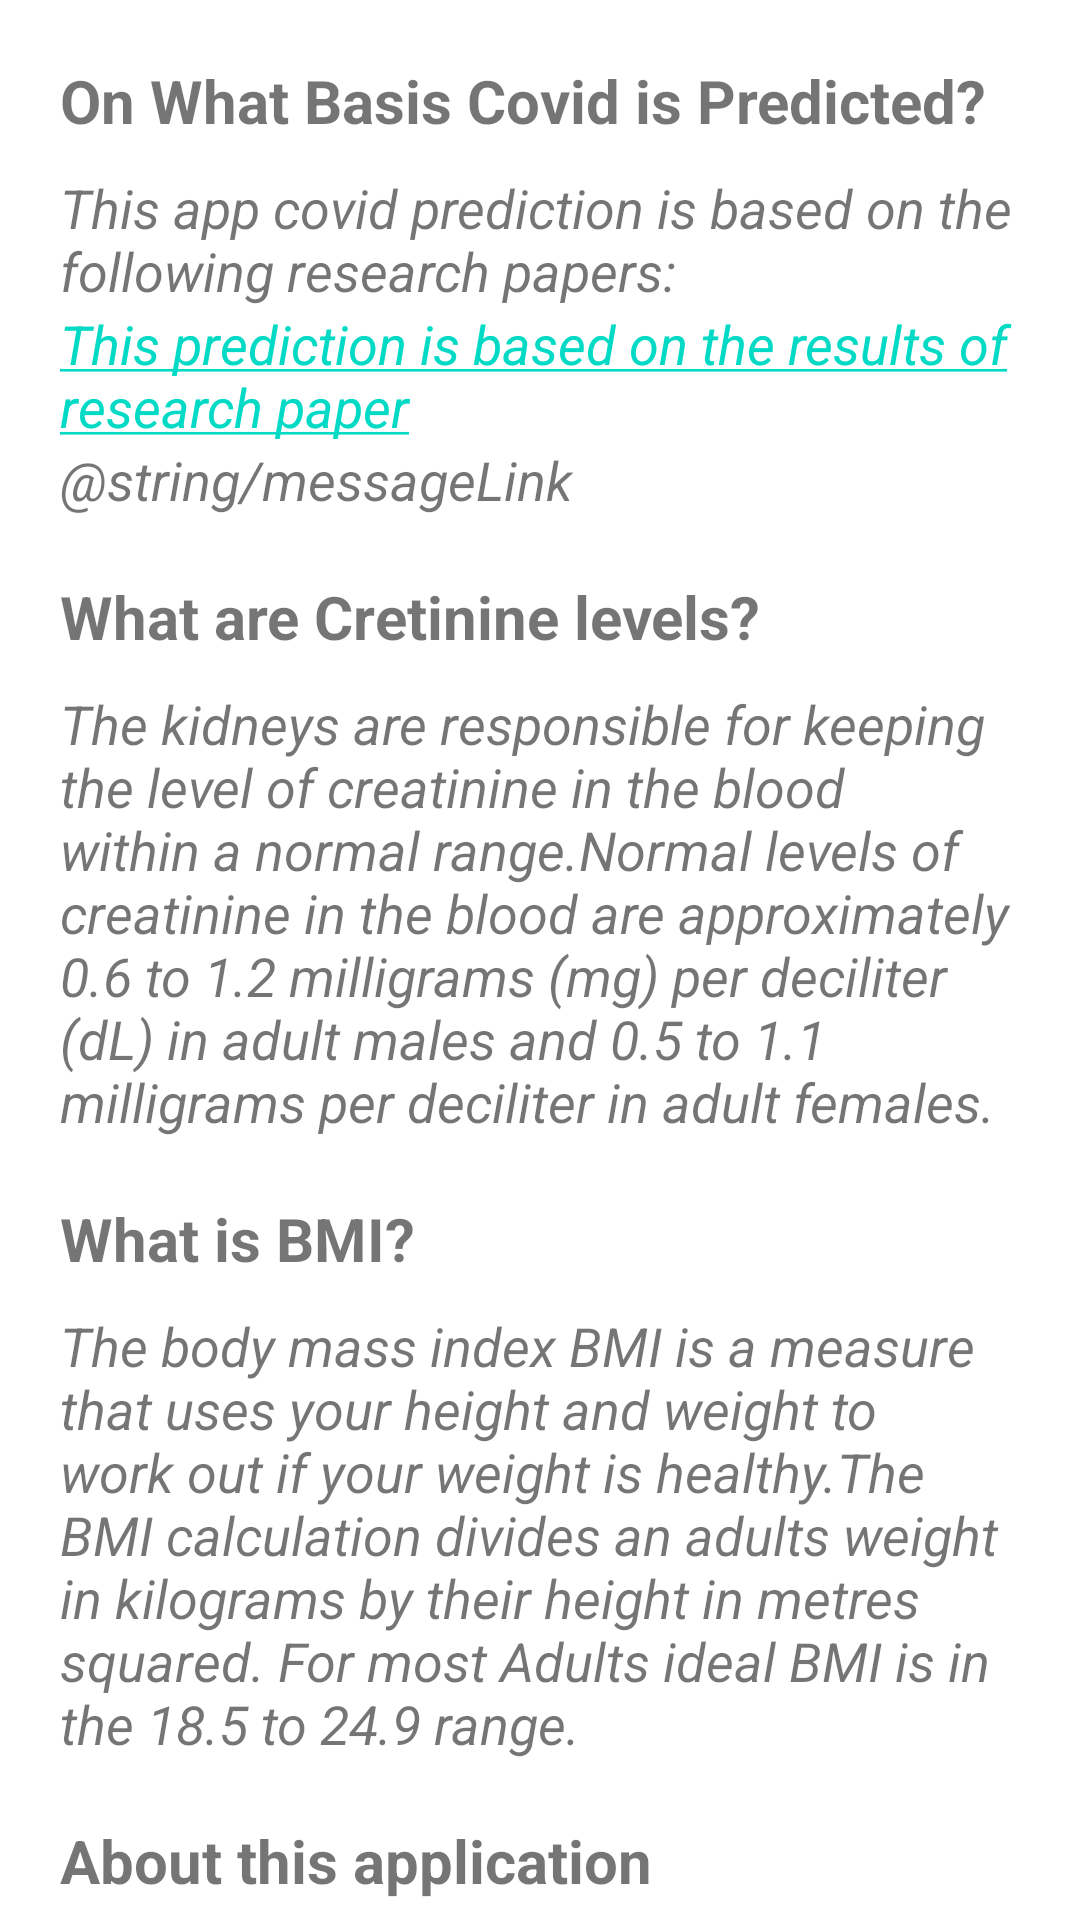

Android layout source for this screen:
<!-- AndroidManifest.xml: application theme Theme.Group2_Project -->
<!-- res/layout/activity_faq.xml -->
<?xml version="1.0" encoding="utf-8"?>
<ScrollView xmlns:android="http://schemas.android.com/apk/res/android"
    android:layout_width="match_parent"
    android:layout_height="wrap_content"
    android:scrollbars="none">

    <LinearLayout
        android:layout_width="match_parent"
        android:layout_height="match_parent"
        android:orientation="vertical"
        android:padding="20dp">

        <TextView
            android:id="@+id/tv_calculated"
            android:layout_width="wrap_content"
            android:layout_height="wrap_content"
            android:layout_marginBottom="10dp"
            android:text="On What Basis Covid is Predicted?"
            android:textSize="20sp"
            android:textStyle="bold" />
        <TextView
            android:id="@+id/textink"
            android:layout_width="wrap_content"
            android:layout_height="wrap_content"
            android:layout_centerInParent="true"
            android:text="This app covid prediction is based on the following research papers:"
            android:textSize="18sp"
            android:textStyle="italic" />

        <TextView
            android:id="@+id/textViewLink"
            android:layout_width="wrap_content"
            android:layout_height="wrap_content"
            android:layout_centerInParent="true"
            android:text="@string/messageWithLink"
            android:textSize="18sp"
            android:textStyle="italic" />
        <TextView
            android:id="@+id/textViLink"
            android:layout_width="wrap_content"
            android:layout_height="wrap_content"
            android:layout_centerInParent="true"
            android:text="@string/messageLink"
            android:textSize="18sp"
            android:textStyle="italic" />


        <TextView
            android:id="@+id/tv_cretinine"
            android:layout_width="wrap_content"
            android:layout_height="wrap_content"
            android:layout_marginTop="20dp"
            android:layout_marginBottom="10dp"
            android:text="What are Cretinine levels?"
            android:textSize="20sp"
            android:textStyle="bold" />

        <TextView
            android:id="@+id/tv_cretinine_desc"
            android:layout_width="wrap_content"
            android:layout_height="wrap_content"
            android:text="@string/cretinine_levels"
            android:textSize="18sp"
            android:textStyle="italic" />


        <TextView
            android:id="@+id/tv_bmi"
            android:layout_width="wrap_content"
            android:layout_height="wrap_content"
            android:layout_marginTop="20dp"
            android:layout_marginBottom="10dp"
            android:text="What is BMI?"
            android:textSize="20sp"
            android:textStyle="bold" />


        <TextView
            android:id="@+id/tv_bmi_desc"
            android:layout_width="wrap_content"
            android:layout_height="wrap_content"
            android:text="@string/bmi_descption_str"
            android:textSize="18sp"
            android:textStyle="italic" />


        <TextView
            android:id="@+id/tv_about"
            android:layout_width="wrap_content"
            android:layout_height="wrap_content"
            android:layout_marginTop="20dp"
            android:layout_marginBottom="10dp"
            android:text="About this application"
            android:textSize="20sp"
            android:textStyle="bold" />


        <TextView
            android:id="@+id/tv_about_desc"
            android:layout_width="wrap_content"
            android:layout_height="wrap_content"
            android:text="@string/abot_desc_str"
            android:textSize="18sp"
            android:textStyle="italic" />



    </LinearLayout>
</ScrollView>
<!-- resources referenced by this layout -->
<resources>
  <string name="abot_desc_str">This Application helps to identify the probability whether a person can get COVID or not. It also calculates the measure for BMI and suggests a diet chart, Predicts the vaccination date, Pharmacies list which gives the list of pharmacies for covid medicines around 50 miles from Maryville and a medicine remainder.</string>
  <string name="bmi_descption_str">The body mass index BMI is a measure that uses your height and weight to work out if your weight is healthy.The BMI calculation divides an adults weight in kilograms by their height in metres squared. For most Adults ideal BMI is in the 18.5 to 24.9 range.</string>
  <string name="cretinine_levels">The kidneys are responsible for keeping the level of creatinine in the blood within a normal range.Normal levels of creatinine in the blood are approximately 0.6 to 1.2 milligrams (mg) per deciliter (dL) in adult males and 0.5 to 1.1 milligrams per deciliter in adult females. </string>
  <string name="messageWithLink"><a href="https://www.ncbi.nlm.nih.gov/pmc/articles/PMC7222643/">This prediction is based on the results of research paper</a></string>
  <style name="Theme.Group2_Project" parent="Theme.MaterialComponents.DayNight.DarkActionBar">
          
          <item name="colorPrimary">@color/teal_200</item>
          <item name="colorPrimaryVariant">@color/teal_700</item>
          <item name="colorOnPrimary">@color/white</item>
          
          <item name="colorSecondary">@color/teal_200</item>
          <item name="colorSecondaryVariant">@color/teal_700</item>
          <item name="colorOnSecondary">@color/black</item>
          
          <item name="android:statusBarColor" tools:targetApi="l">?attr/colorPrimaryVariant</item>
          
      </style>
  <!-- not gathered from this repository: default colours our renderer supplied (Android Studio template values) -->
  <color name="teal_200">#FF03DAC5</color>
  <color name="teal_700">#FF018786</color>
  <color name="black">#FF000000</color>
  <color name="white">#FFFFFFFF</color>
</resources>
